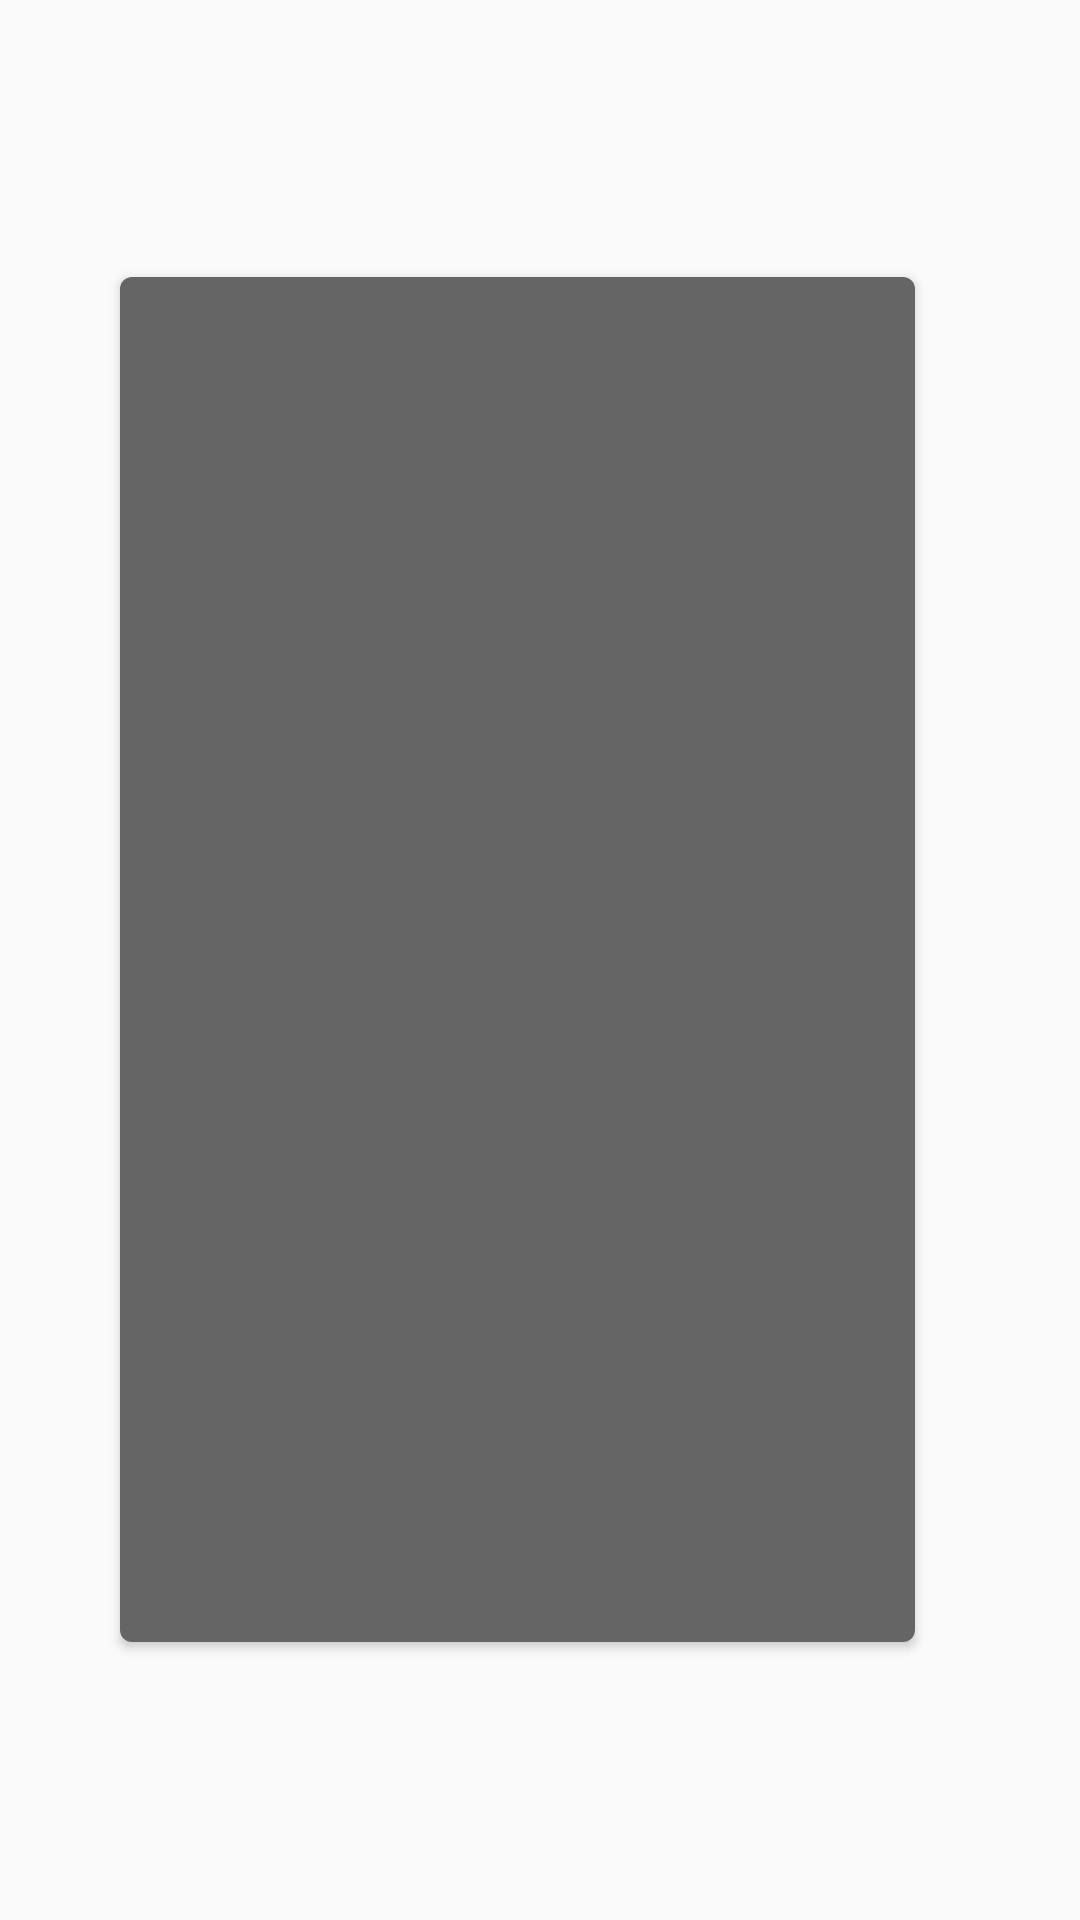

Write the Android layout XML for this screen, with the resource values it uses.
<!-- AndroidManifest.xml: application theme AppTheme -->
<!-- res/layout/item.xml -->
<?xml version="1.0" encoding="utf-8"?>
<LinearLayout xmlns:android="http://schemas.android.com/apk/res/android"
    xmlns:tools="http://schemas.android.com/tools"
    xmlns:app="http://schemas.android.com/apk/res-auto"
    android:layout_gravity="center"
    android:layout_width="wrap_content"
    android:layout_height="wrap_content"
    android:paddingLeft="40sp"
    android:paddingRight="40sp"
    android:paddingTop="20sp"
    android:paddingBottom="20sp"
    android:outlineProvider="bounds"
    android:clipToPadding="false">
    
    <androidx.cardview.widget.CardView
        android:layout_width="wrap_content"
        android:layout_height="wrap_content"
        android:layout_gravity="center"
        app:cardCornerRadius="4dp"
        android:elevation="2dp"
        android:id="@+id/cardView">

        <FrameLayout
            android:layout_width="265dp"
            android:layout_height="455dp"
            android:layout_gravity="center"
            android:background="#ED5A5A5A">

            <ImageView
                android:id="@+id/image"
                android:layout_width="270dp"
                android:layout_height="400dp"
                android:layout_gravity="center|top" />

            <TextView
                android:id="@+id/movieTitle"
                android:layout_width="match_parent"
                android:layout_height="match_parent"
                android:background="#00151515"
                android:gravity="bottom|center"
                android:paddingBottom="22dp"
                android:textColor="#FFFFFF"
                android:textSize="24sp"
                tools:text="Een film" />

            <TextView
                android:id="@+id/movieGenre"
                android:layout_width="match_parent"
                android:layout_height="match_parent"
                android:background="#00151515"
                android:gravity="bottom|center"
                android:paddingBottom="2dp"
                android:textColor="#FFFFFF"
                android:textSize="17sp"
                tools:text="Genre" />
        </FrameLayout>
    </androidx.cardview.widget.CardView>


</LinearLayout>
<!-- resources referenced by this layout -->
<resources>
  <style name="AppTheme" parent="Theme.AppCompat.Light.DarkActionBar">
          
          <item name="colorPrimary">#A90000</item>
          <item name="colorPrimaryDark">#8C0000</item>
          <item name="colorAccent">#C00000</item>
      </style>
</resources>
